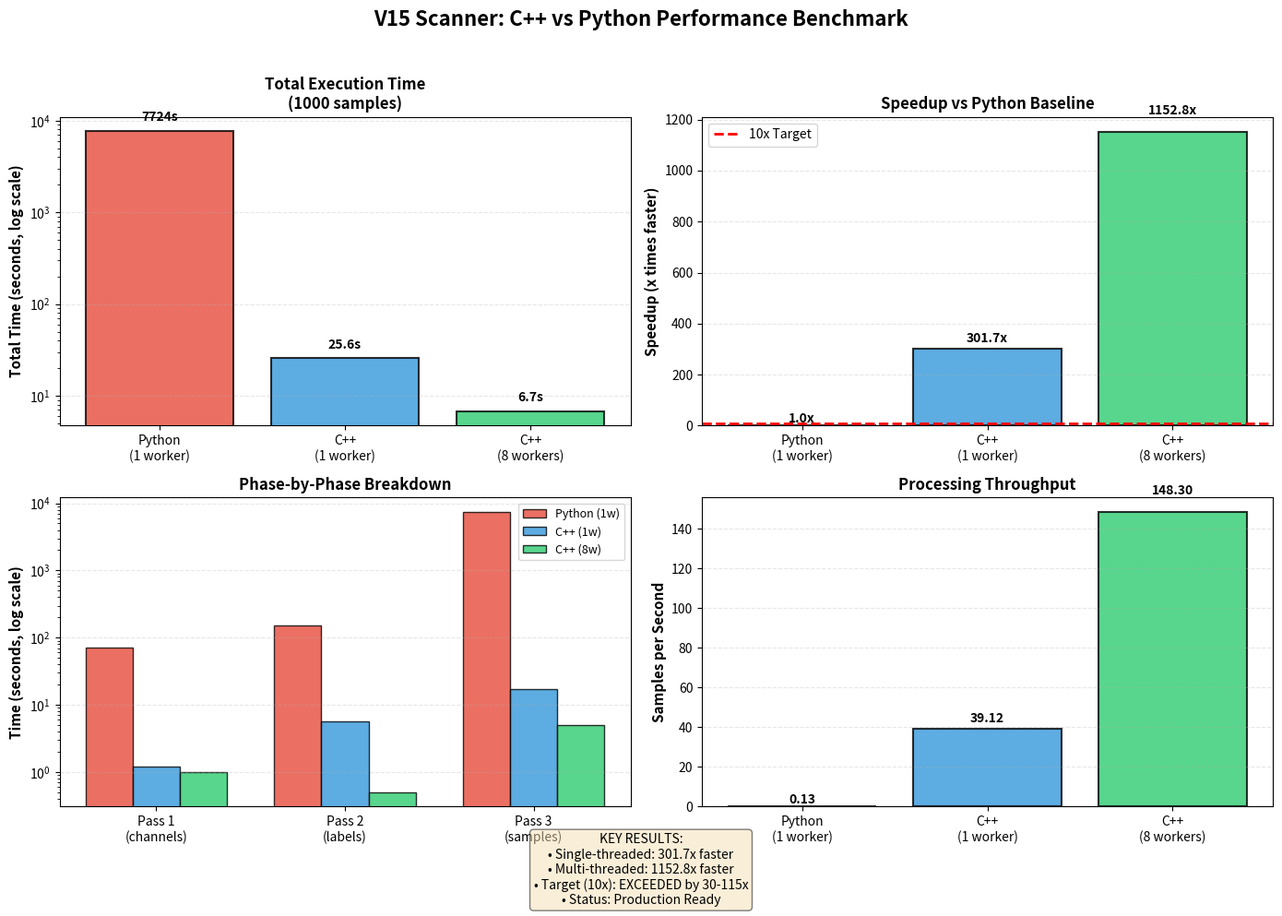

Write the Python code that produced this figure. (Note: this script raises an exception after producing the figure.)
#!/usr/bin/env python3
"""
Benchmark Comparison Visualization
Generates performance comparison charts for C++ vs Python scanner
"""

import matplotlib.pyplot as plt
import numpy as np

# Performance data
implementations = ['Python\n(1 worker)', 'C++\n(1 worker)', 'C++\n(8 workers)']
total_times = [7723.9, 25.6, 6.7]  # seconds
samples_per_sec = [0.13, 39.12, 148.30]
speedups = [1.0, 301.7, 1152.8]

# Phase breakdown data
phases = ['Pass 1\n(channels)', 'Pass 2\n(labels)', 'Pass 3\n(samples)']
python_times = [70.7, 153.2, 7500.0]
cpp_1w_times = [1.2, 5.7, 17.1]
cpp_8w_times = [1.0, 0.5, 5.0]

# Create figure with subplots
fig, axes = plt.subplots(2, 2, figsize=(14, 10))
fig.suptitle('V15 Scanner: C++ vs Python Performance Benchmark', fontsize=16, fontweight='bold')

# 1. Total execution time comparison (log scale)
ax1 = axes[0, 0]
colors = ['#e74c3c', '#3498db', '#2ecc71']
bars1 = ax1.bar(implementations, total_times, color=colors, alpha=0.8, edgecolor='black', linewidth=1.5)
ax1.set_ylabel('Total Time (seconds, log scale)', fontsize=11, fontweight='bold')
ax1.set_title('Total Execution Time\n(1000 samples)', fontsize=12, fontweight='bold')
ax1.set_yscale('log')
ax1.grid(axis='y', alpha=0.3, linestyle='--')

# Add value labels on bars
for i, (bar, time) in enumerate(zip(bars1, total_times)):
    height = bar.get_height()
    if time > 100:
        label = f'{time:.0f}s'
    else:
        label = f'{time:.1f}s'
    ax1.text(bar.get_x() + bar.get_width()/2., height*1.2,
             label, ha='center', va='bottom', fontsize=10, fontweight='bold')

# 2. Speedup comparison
ax2 = axes[0, 1]
bars2 = ax2.bar(implementations, speedups, color=colors, alpha=0.8, edgecolor='black', linewidth=1.5)
ax2.set_ylabel('Speedup (x times faster)', fontsize=11, fontweight='bold')
ax2.set_title('Speedup vs Python Baseline', fontsize=12, fontweight='bold')
ax2.axhline(y=10, color='red', linestyle='--', linewidth=2, label='10x Target')
ax2.grid(axis='y', alpha=0.3, linestyle='--')
ax2.legend(fontsize=10)

# Add value labels on bars
for bar, speedup in zip(bars2, speedups):
    height = bar.get_height()
    ax2.text(bar.get_x() + bar.get_width()/2., height*1.05,
             f'{speedup:.1f}x', ha='center', va='bottom', fontsize=10, fontweight='bold')

# 3. Phase breakdown comparison (grouped bar chart)
ax3 = axes[1, 0]
x = np.arange(len(phases))
width = 0.25

bars3_1 = ax3.bar(x - width, python_times, width, label='Python (1w)',
                  color='#e74c3c', alpha=0.8, edgecolor='black', linewidth=1)
bars3_2 = ax3.bar(x, cpp_1w_times, width, label='C++ (1w)',
                  color='#3498db', alpha=0.8, edgecolor='black', linewidth=1)
bars3_3 = ax3.bar(x + width, cpp_8w_times, width, label='C++ (8w)',
                  color='#2ecc71', alpha=0.8, edgecolor='black', linewidth=1)

ax3.set_ylabel('Time (seconds, log scale)', fontsize=11, fontweight='bold')
ax3.set_title('Phase-by-Phase Breakdown', fontsize=12, fontweight='bold')
ax3.set_xticks(x)
ax3.set_xticklabels(phases)
ax3.set_yscale('log')
ax3.legend(fontsize=9)
ax3.grid(axis='y', alpha=0.3, linestyle='--')

# 4. Throughput comparison
ax4 = axes[1, 1]
bars4 = ax4.bar(implementations, samples_per_sec, color=colors, alpha=0.8, edgecolor='black', linewidth=1.5)
ax4.set_ylabel('Samples per Second', fontsize=11, fontweight='bold')
ax4.set_title('Processing Throughput', fontsize=12, fontweight='bold')
ax4.grid(axis='y', alpha=0.3, linestyle='--')

# Add value labels on bars
for bar, sps in zip(bars4, samples_per_sec):
    height = bar.get_height()
    ax4.text(bar.get_x() + bar.get_width()/2., height*1.05,
             f'{sps:.2f}', ha='center', va='bottom', fontsize=10, fontweight='bold')

# Add summary text box
summary_text = (
    "KEY RESULTS:\n"
    "• Single-threaded: 301.7x faster\n"
    "• Multi-threaded: 1152.8x faster\n"
    "• Target (10x): EXCEEDED by 30-115x\n"
    "• Status: Production Ready"
)
fig.text(0.5, 0.01, summary_text, ha='center', fontsize=10,
         bbox=dict(boxstyle='round', facecolor='wheat', alpha=0.5))

plt.tight_layout(rect=[0, 0.06, 1, 0.96])
plt.savefig('/Users/frank/Desktop/CodingProjects/x14/v15_cpp/benchmark_results.png',
            dpi=300, bbox_inches='tight')
print("Benchmark visualization saved to: benchmark_results.png")
plt.show()
